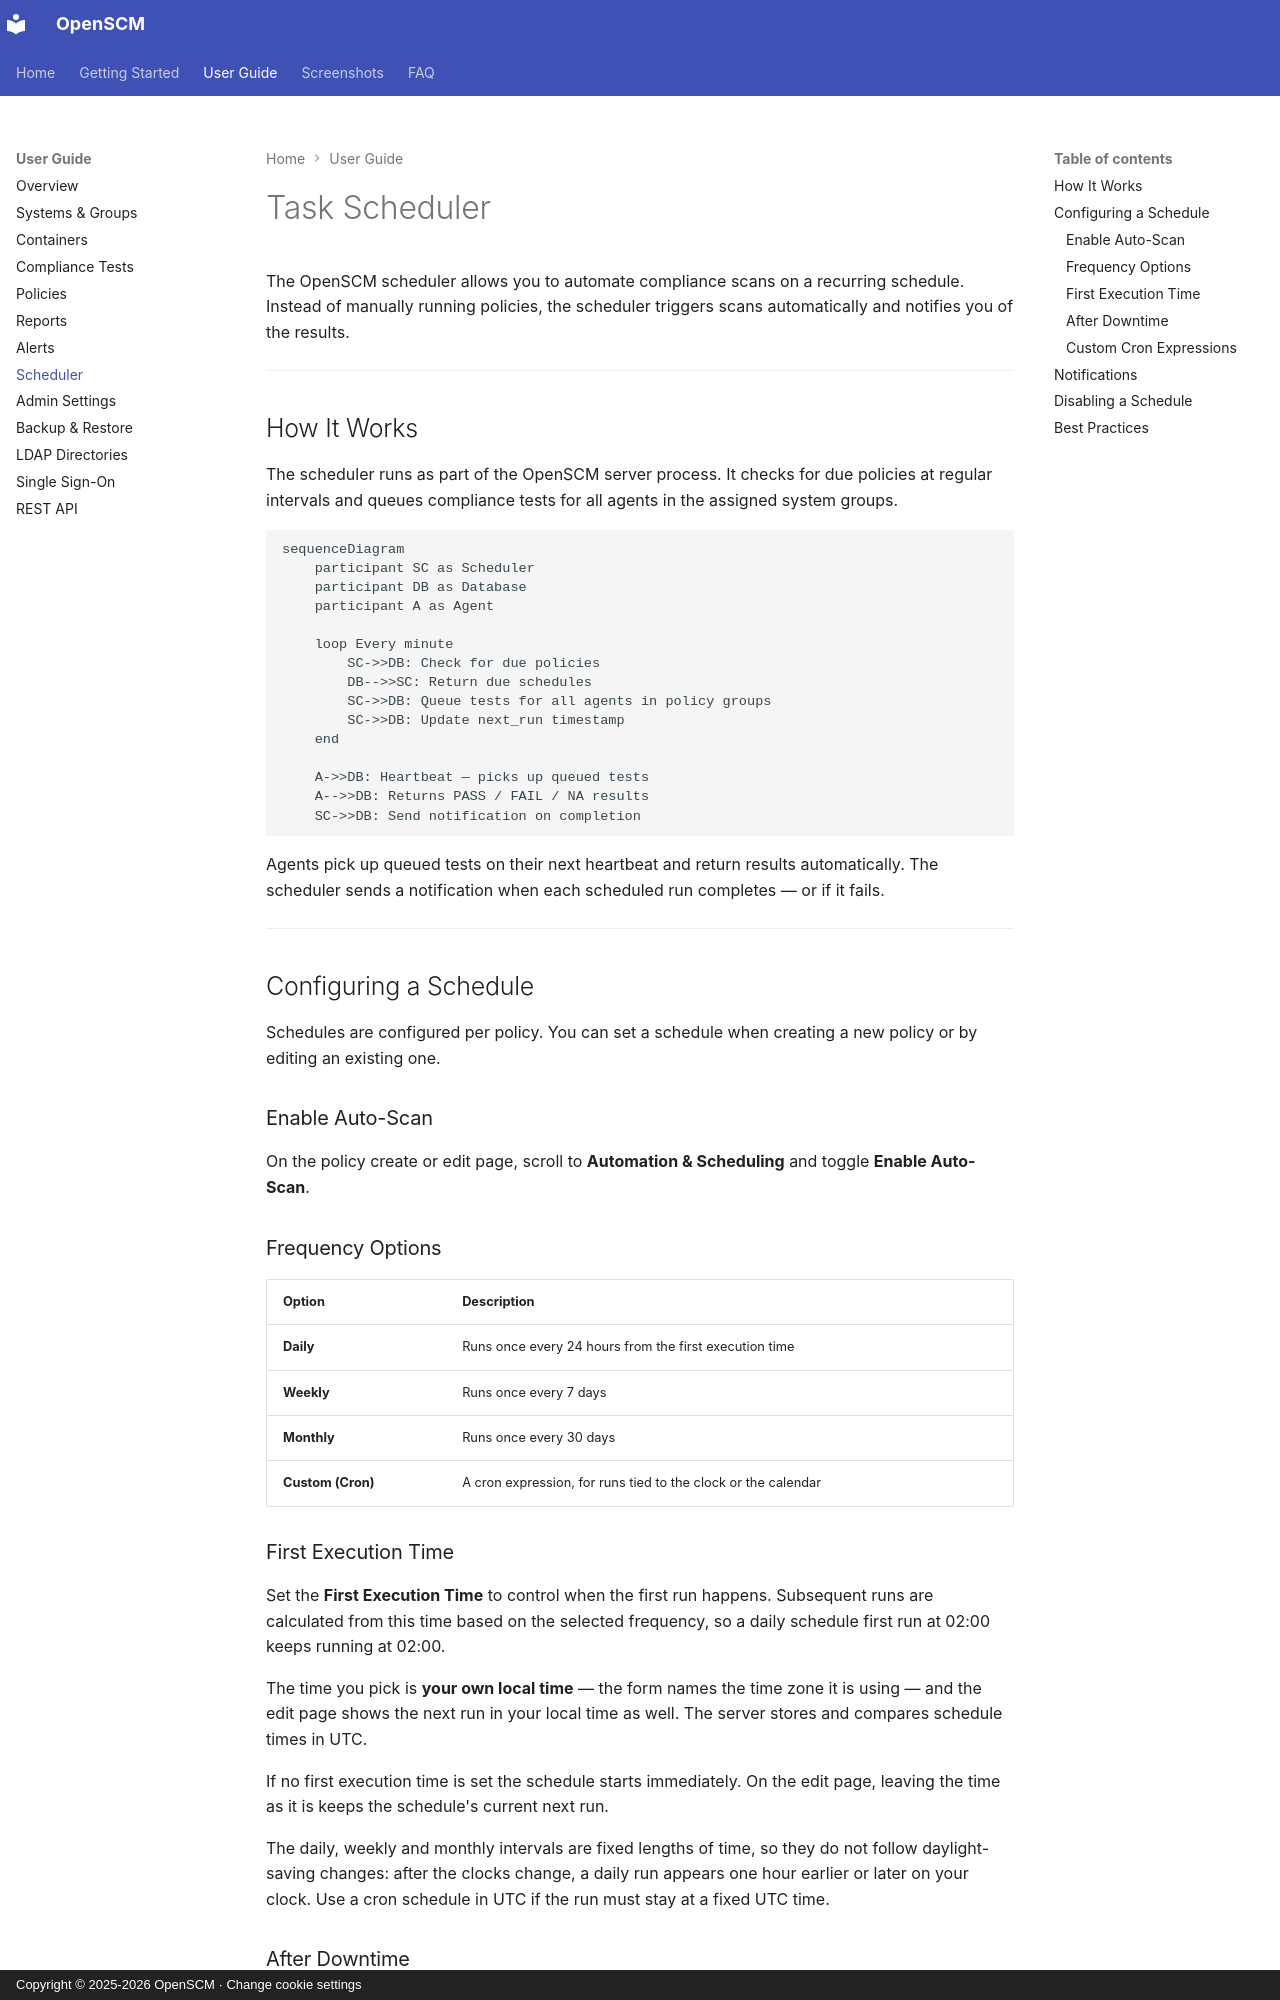

repository: easysysio/OpenSCM · page: guide/scheduler/index.html · generator: mkdocs · copyright: Copyright © 2025-2026 OpenSCM · Change cookie settings

# Task Scheduler

The OpenSCM scheduler allows you to automate compliance scans on a recurring
schedule. Instead of manually running policies, the scheduler triggers scans
automatically and notifies you of the results.

---

## How It Works

The scheduler runs as part of the OpenSCM server process. It checks for due
policies at regular intervals and queues compliance tests for all agents in
the assigned system groups.

``` mermaid
sequenceDiagram
    participant SC as Scheduler
    participant DB as Database
    participant A as Agent

    loop Every minute
        SC->>DB: Check for due policies
        DB-->>SC: Return due schedules
        SC->>DB: Queue tests for all agents in policy groups
        SC->>DB: Update next_run timestamp
    end

    A->>DB: Heartbeat — picks up queued tests
    A-->>DB: Returns PASS / FAIL / NA results
    SC->>DB: Send notification on completion
```

Agents pick up queued tests on their next heartbeat and return results
automatically. The scheduler sends a notification when each scheduled
run completes — or if it fails.

---

## Configuring a Schedule

Schedules are configured per policy. You can set a schedule when creating
a new policy or by editing an existing one.

### Enable Auto-Scan

On the policy create or edit page, scroll to **Automation & Scheduling**
and toggle **Enable Auto-Scan**.

### Frequency Options

| Option | Description |
| :--- | :--- |
| **Daily** | Runs once every 24 hours from the first execution time |
| **Weekly** | Runs once every 7 days |
| **Monthly** | Runs once every 30 days |
| **Custom (Cron)** | A cron expression, for runs tied to the clock or the calendar |

### First Execution Time

Set the **First Execution Time** to control when the first run happens.
Subsequent runs are calculated from this time based on the selected frequency,
so a daily schedule first run at 02:00 keeps running at 02:00.

The time you pick is **your own local time** — the form names the time zone it
is using — and the edit page shows the next run in your local time as well.
The server stores and compares schedule times in UTC.

If no first execution time is set the schedule starts immediately. On the edit
page, leaving the time as it is keeps the schedule's current next run.

The daily, weekly and monthly intervals are fixed lengths of time, so they do
not follow daylight-saving changes: after the clocks change, a daily run
appears one hour earlier or later on your clock. Use a cron schedule in UTC if
the run must stay at a fixed UTC time.

### After Downtime

If the server was stopped when a run was due, that schedule runs **once** when
the server is back and then continues from its next future time. Missed runs
are not replayed one after another.
